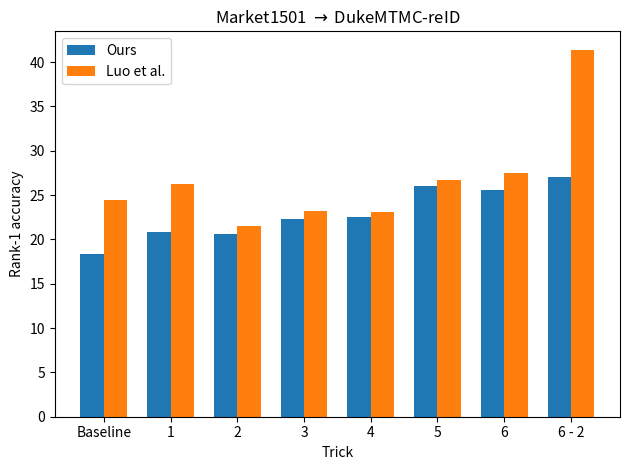

This chart was generated by the following Python code:
import matplotlib.colors as mcolors
import matplotlib.pyplot as plt
import numpy as np

my_market1501_rank_1 = [18.3, 20.8, 20.6, 22.3, 22.5, 26.0, 25.6, 27.0]
luo_market1501_rank_1 = [24.4, 26.3, 21.5, 23.2, 23.1, 26.7, 27.5, 41.4]
my_martket1501_map = [16.4, 19.0, 18.8, 20.4, 20.6, 23.7, 23.5, 24.9]
luo_market1501_map = [12.9, 14.1, 10.2, 11.3, 11.8, 15.2, 15.0, 25.7]

my_dukemtmc_rank_1 = [46.6, 48.1, 49.1, 49.8, 50.3, 59.0, 60.0, 60.1]
luo_dukemtmc_rank_1 = [34.2, 39.7, 32.5, 36.5, 37.1, 47.7, 47.4, 54.3]
my_dukemtmc_map = [21.0, 21.4, 22.5, 22.5, 23.1, 28.7, 29.8, 29.5]
luo_dukemtmc_map = [14.5, 17.4, 13.5, 14.9, 15.4, 21.6, 21.4, 25.5]

bar_width = 0.35
index = np.arange(len(my_market1501_rank_1))

plt.bar(index, my_market1501_rank_1, width = bar_width, label = "Ours")
plt.bar(index + bar_width, luo_market1501_rank_1, width = bar_width, label = "Luo et al.")

# plt.bar(index, my_martket1501_map, width = bar_width, label = "Ours", color = "tan")
# plt.bar(index + bar_width, luo_market1501_map, width = bar_width, label = "Luo et al.", color = "salmon")

# plt.bar(index, my_dukemtmc_rank_1, width = bar_width, label = "Ours", color = "yellowgreen")
# plt.bar(index + bar_width, luo_dukemtmc_rank_1, width = bar_width, label = "Luo et al.", color = "purple")

# plt.bar(index, my_dukemtmc_map, width = bar_width, label = "Ours", color = "gold")
# plt.bar(index + bar_width, luo_dukemtmc_map, width = bar_width, label = "Luo et al.", color = "sienna")

plt.xlabel('Trick')
plt.ylabel('Rank-1 accuracy')
#plt.ylabel('mAP')
plt.title(r'Market1501 $\rightarrow$ DukeMTMC-reID')
#plt.title(r'DukeMTMC-reID $\rightarrow$ Market1501')

labels = ["Baseline", 1, 2, 3, 4, 5, 6, "6 - 2"]
plt.xticks(index + bar_width / 2, labels) 
plt.legend()
plt.tight_layout()
plt.savefig('cross_rank1_market1501.pdf')
#plt.savefig('cross_map_market1501.pdf')
#plt.savefig('cross_rank1_dukemtmc.pdf')
#plt.savefig('cross_map_dukemtmc.pdf')

